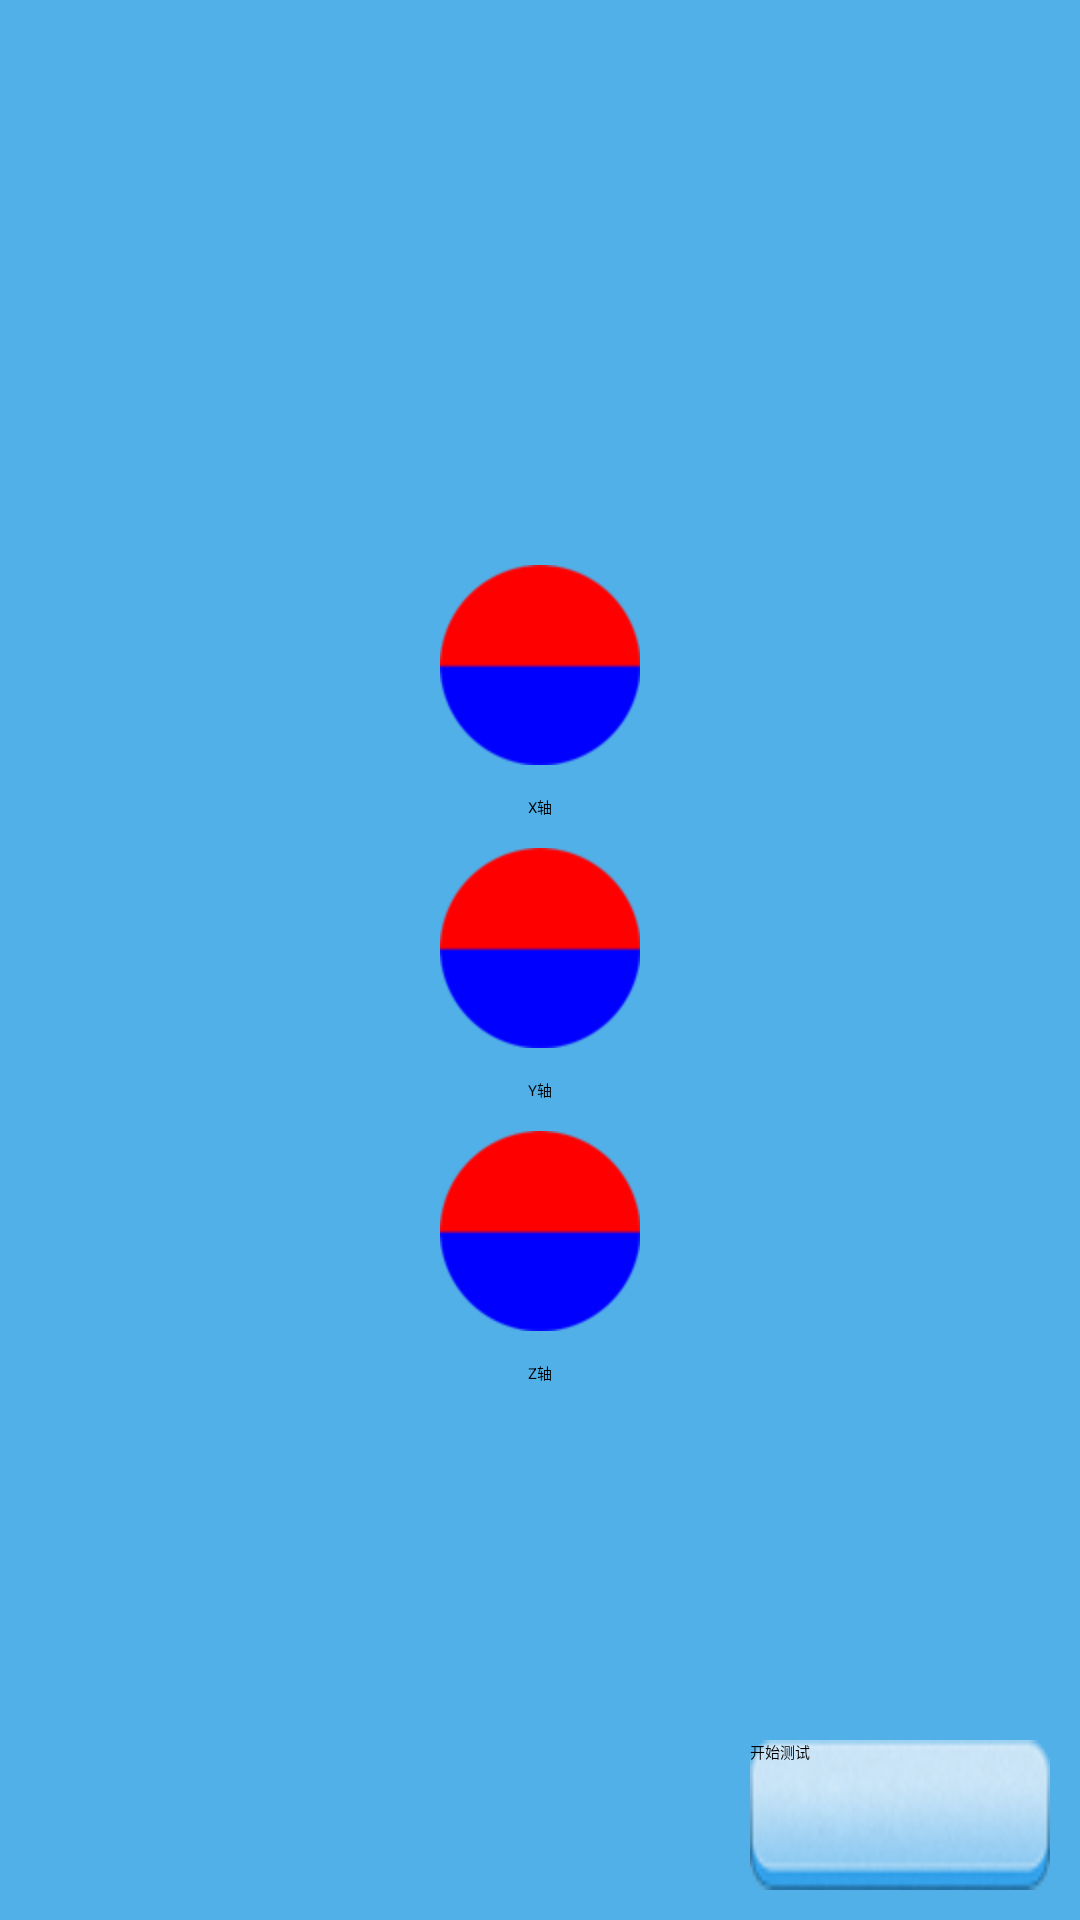

Layout XML and referenced resources for this Android screen:
<!-- AndroidManifest.xml: application theme AppTheme -->
<!-- res/layout/ble_grap_accer.xml -->
<?xml version="1.0" encoding="utf-8"?>
<RelativeLayout xmlns:android="http://schemas.android.com/apk/res/android"
    android:layout_width="match_parent"
    android:layout_height="match_parent"
    android:padding="10dp" >

    <ToggleButton
        android:id="@+id/btn_accer_start"
        android:layout_width="100dp"
        android:layout_height="50dp"
        android:layout_alignParentBottom="true"
        android:layout_alignParentRight="true"
        android:background="@drawable/on_off"
        android:checked="false"
        android:text="开始测试"
        android:textOff="开始测试"
        android:textOn="停止测试"
        android:visibility="visible" />

    <LinearLayout
        android:id="@+id/bitmap"
        android:layout_width="wrap_content"
        android:layout_height="wrap_content"
        android:layout_centerInParent="true"
        android:layout_marginRight="10dp"
        android:orientation="vertical" >

        <LinearLayout
            android:layout_width="wrap_content"
            android:layout_height="match_parent"
            android:gravity="center_vertical|center_horizontal"
            android:orientation="vertical"
            android:visibility="visible" >

            <ImageView
                android:id="@+id/imageX"
                android:layout_width="wrap_content"
                android:layout_height="wrap_content"
                android:layout_margin="10dp"
                android:scaleType="fitXY"
                android:src="@drawable/draw_ad" />

            <TextView
                android:id="@+id/textX"
                android:layout_width="wrap_content"
                android:layout_height="wrap_content"
                android:gravity="center_vertical|center_horizontal"
                android:text="X轴"
                android:textAppearance="?android:attr/textAppearanceMedium"
                android:textColor="@color/color_black" />
        </LinearLayout>

        <LinearLayout
            android:layout_width="wrap_content"
            android:layout_height="match_parent"
            android:gravity="center_vertical|center_horizontal"
            android:orientation="vertical"
            android:visibility="visible" >

            <ImageView
                android:id="@+id/imageY"
                android:layout_width="wrap_content"
                android:layout_height="wrap_content"
                android:layout_margin="10dp"
                android:src="@drawable/draw_ad" />

            <TextView
                android:id="@+id/textY"
                android:layout_width="wrap_content"
                android:layout_height="wrap_content"
                android:gravity="center_vertical|center_horizontal"
                android:text="Y轴"
                android:textAppearance="?android:attr/textAppearanceMedium"
                android:textColor="@color/color_black" />
        </LinearLayout>

        <LinearLayout
            android:layout_width="wrap_content"
            android:layout_height="match_parent"
            android:gravity="center_vertical|center_horizontal"
            android:orientation="vertical"
            android:visibility="visible" >

            <ImageView
                android:id="@+id/imageZ"
                android:layout_width="wrap_content"
                android:layout_height="wrap_content"
                android:layout_margin="10dp"
                android:src="@drawable/draw_ad" />

            <TextView
                android:id="@+id/textZ"
                android:layout_width="wrap_content"
                android:layout_height="wrap_content"
                android:gravity="center_vertical|center_horizontal"
                android:text="Z轴"
                android:textAppearance="?android:attr/textAppearanceMedium"
                android:textColor="@color/color_black" />
        </LinearLayout>
    </LinearLayout>

</RelativeLayout>
<!-- resources referenced by this layout -->
<resources>
  <color name="color_black">#000000</color>
  <!-- drawable draw_ad: png bitmap (drawable-hdpi, 4953 bytes) -->
  <!-- drawable on_off (drawable) -->
  <?xml version="1.0" encoding="utf-8"?>
  <selector xmlns:android="http://schemas.android.com/apk/res/android">
  
      <item android:drawable="@drawable/btn_pressed" android:state_checked="true"/>
      <item android:drawable="@drawable/btn_normal" android:state_checked="false"/>
  
  </selector>
  <style name="AppTheme" parent="Theme.Sample" />
  <!-- drawable btn_pressed: png bitmap (drawable-hdpi, 8037 bytes) -->
  <!-- drawable btn_normal: png bitmap (drawable-hdpi, 4925 bytes) -->
  <style name="Theme.Sample" parent="Theme.Base" />
  <style name="Theme.Base" parent="Theme.Daily.AppTheme.Light" />
  <style name="Theme.Daily.AppTheme.Light" parent="Theme.Sherlock.Light.DarkActionBar">
          <item name="android:actionBarStyle">@style/Zhihu.Widget.ActionBar.Light</item>
          <item name="android:textColorPrimaryInverse">@android:color/primary_text_light</item>
          <item name="android:windowBackground">@color/system_theme_color</item>
          <item name="android:actionMenuTextColor">@color/color_white</item>
      </style>
  <style name="Zhihu.Widget.ActionBar.Light" parent="Widget.Sherlock.Light.ActionBar.Solid.Inverse">
          <item name="android:background">@drawable/abs__ab_bottom_solid_dark_holo</item>
          <item name="android:titleTextStyle">@style/Zhihu.Widget.ActionBar.Light.Title</item>
      </style>
  <color name="system_theme_color">#51B0E8</color>
  <color name="color_white">#ffffff</color>
  <style name="Zhihu.Widget.ActionBar.Light.Title">
          <item name="android:textColor">#ffffffff</item>
          <item name="android:textSize">18sp</item>
      </style>
</resources>
